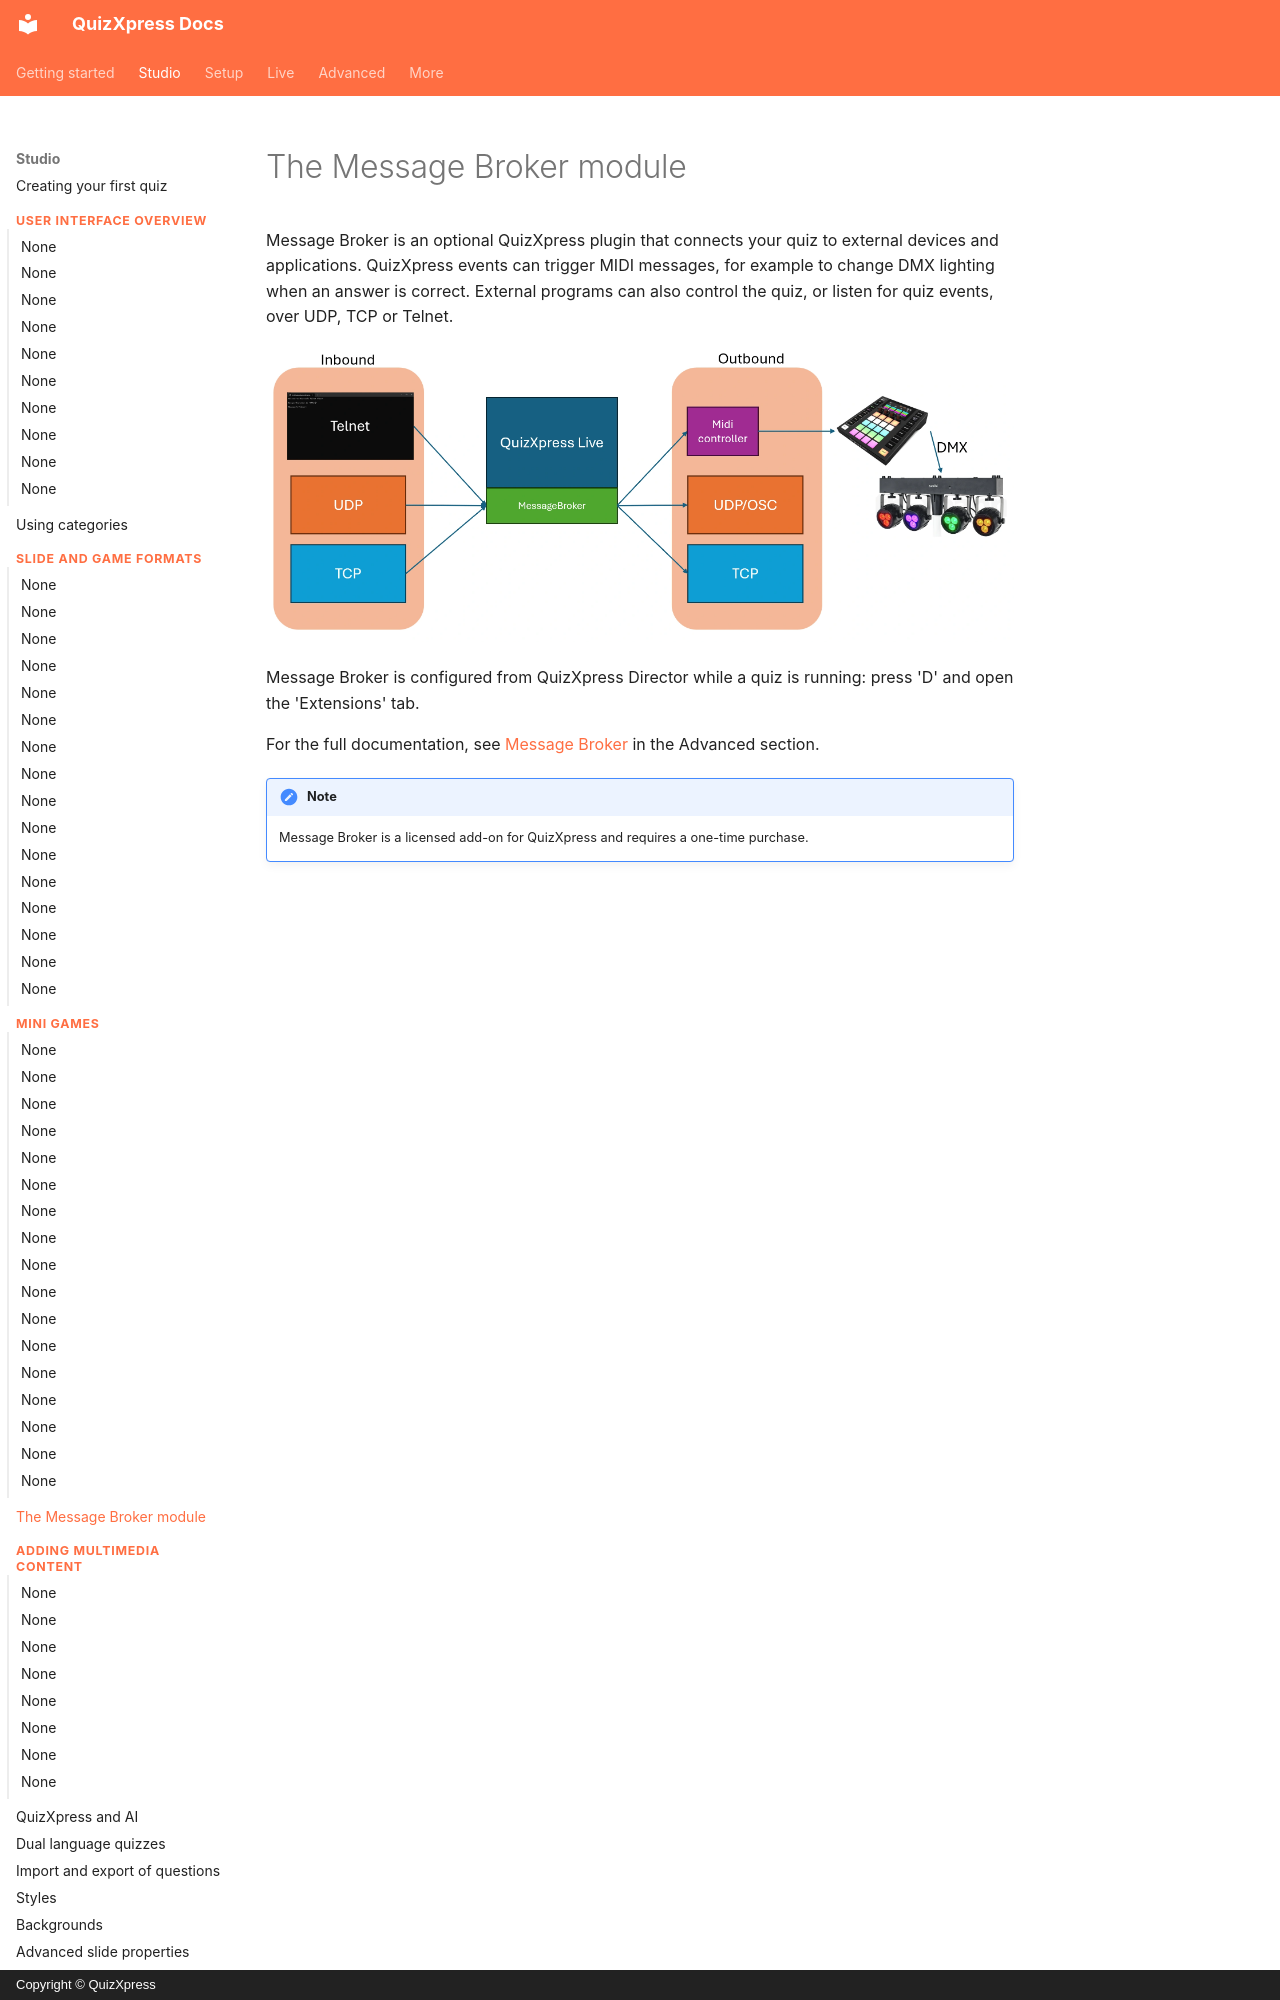

repository: gameshowcrew/quizxpress-docs · page: studio/the-message-broker-module/index.html · generator: mkdocs · copyright: Copyright © QuizXpress

# The Message Broker module

Message Broker is an optional QuizXpress plugin that connects your quiz to external devices and applications. QuizXpress events can trigger MIDI messages, for example to change DMX lighting when an answer is correct. External programs can also control the quiz, or listen for quiz events, over UDP, TCP or Telnet.

![How Message Broker connects QuizXpress to external devices](../assets/images/mb-overview-diagram.webp){ loading=lazy }

Message Broker is configured from QuizXpress Director while a quiz is running: press 'D' and open the 'Extensions' tab.
